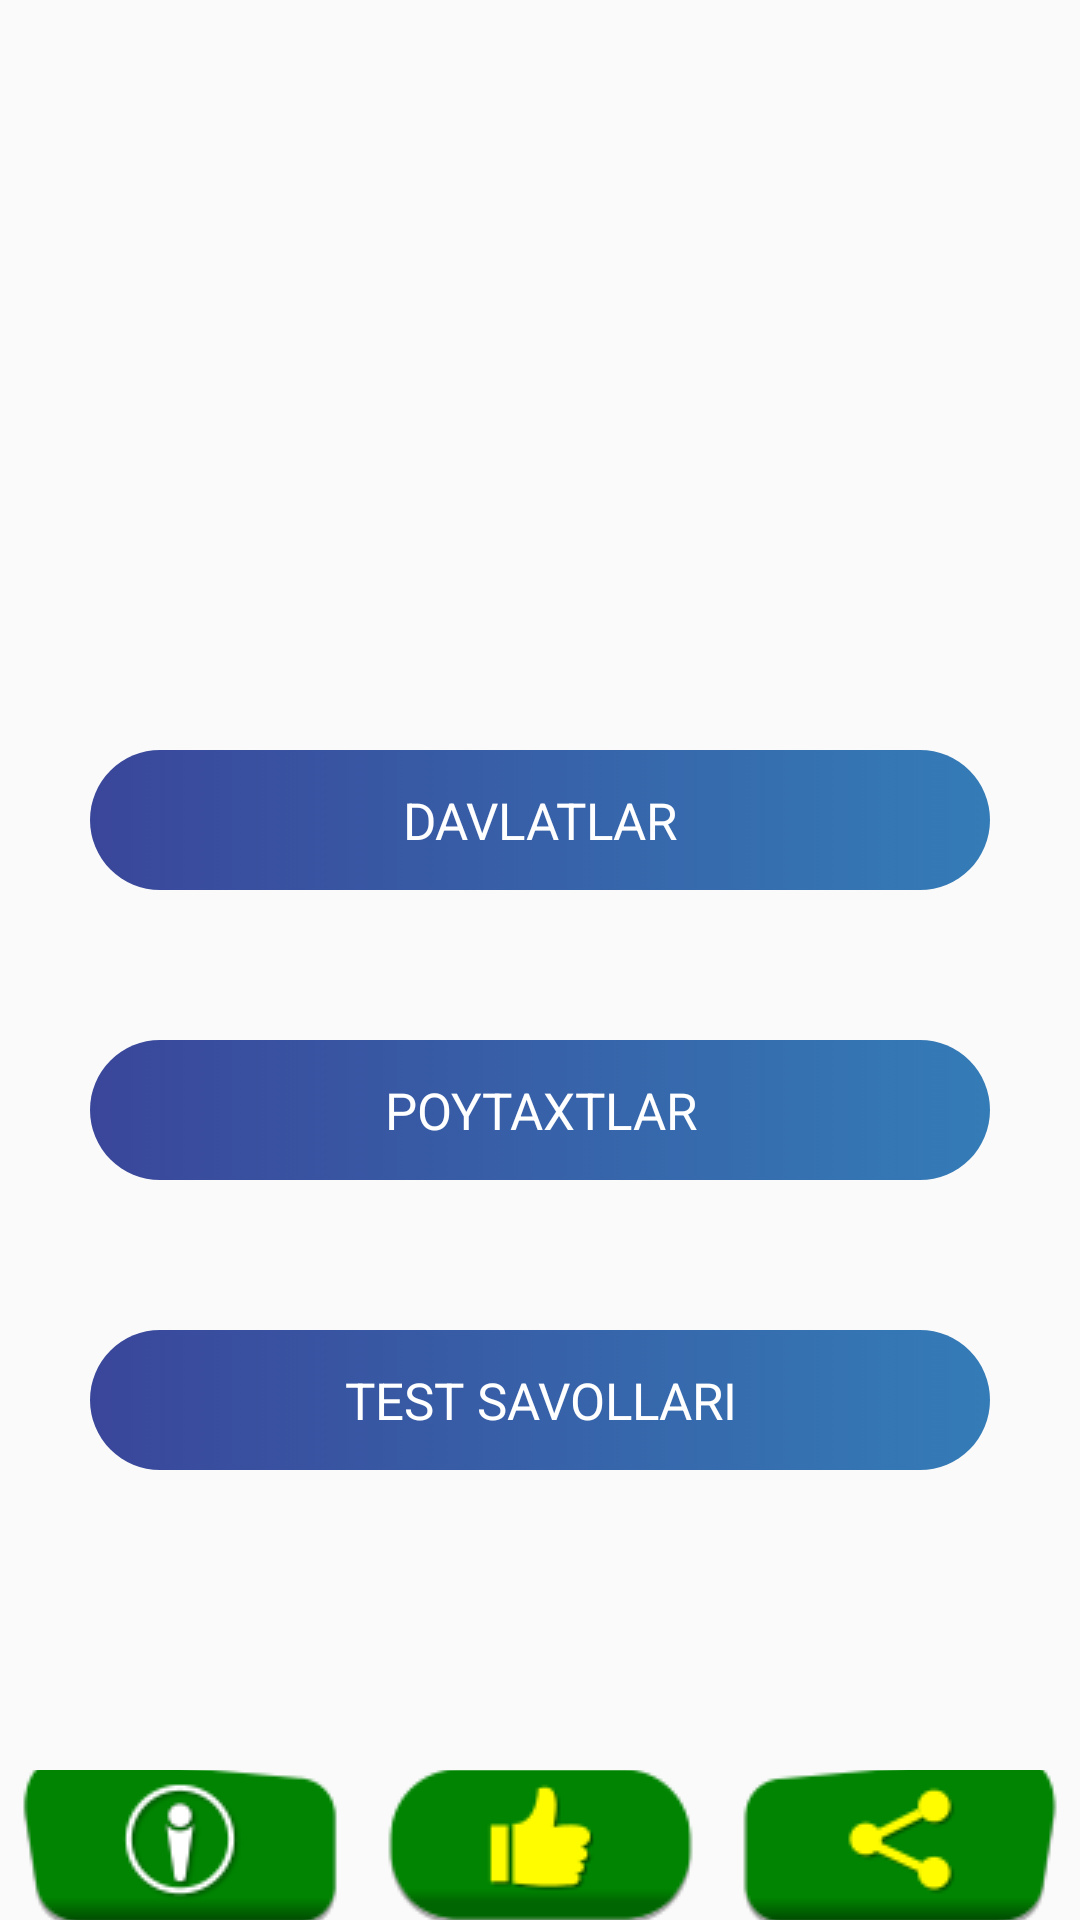

Layout XML and referenced resources for this Android screen:
<!-- AndroidManifest.xml: activity theme AppTheme1 -->
<!-- res/layout/activity_main.xml -->
<?xml version="1.0" encoding="utf-8"?>
<LinearLayout xmlns:android="http://schemas.android.com/apk/res/android"
    android:layout_width="match_parent"
    android:gravity="center_horizontal"
    android:layout_height="match_parent"
    android:background="@drawable/worldcities"
    android:orientation="vertical"
    >


    <ImageView
        android:id="@+id/image_smd"
        android:layout_width="100dp"
        android:layout_height="100dp"
        android:layout_centerInParent="true"
        android:layout_marginTop="50dp"
        android:layout_marginBottom="50dp"
        android:src="@drawable/ic_launcher" />


    <TextView
        android:id="@+id/countries_btn"
        android:layout_width="match_parent"
        android:layout_height="wrap_content"
        android:layout_marginHorizontal="30dp"

        android:layout_marginTop="50dp"

        android:background="@drawable/circular_blue_solid"
        android:clickable="true"
        android:elevation="0dp"
        android:focusable="true"
        android:foreground="?selectableItemBackgroundBorderless"
        android:gravity="center"
        android:paddingTop="12dp"
        android:paddingBottom="12dp"
        android:text="DAVLATLAR"

        android:textColor="#fff"
        android:textSize="17sp" />
    <TextView
        android:id="@+id/capitals_btn"
        android:layout_width="match_parent"
        android:layout_height="wrap_content"
        android:layout_marginHorizontal="30dp"

        android:layout_marginTop="50dp"

        android:background="@drawable/circular_blue_solid"
        android:clickable="true"
        android:elevation="0dp"
        android:focusable="true"
        android:foreground="?selectableItemBackgroundBorderless"
        android:gravity="center"
        android:paddingTop="12dp"
        android:paddingBottom="12dp"
        android:text="POYTAXTLAR"

        android:textColor="#fff"
        android:textSize="17sp" />
    <TextView
        android:id="@+id/test_btn"
        android:layout_width="match_parent"
        android:layout_height="wrap_content"
        android:layout_marginHorizontal="30dp"

        android:layout_marginTop="50dp"

        android:background="@drawable/circular_blue_solid"
        android:clickable="true"
        android:elevation="0dp"
        android:focusable="true"
        android:foreground="?selectableItemBackgroundBorderless"
        android:gravity="center"
        android:paddingTop="12dp"
        android:paddingBottom="12dp"
        android:text="TEST SAVOLLARI"

        android:textColor="#fff"
        android:textSize="17sp" />
    <Space
        android:layout_width="match_parent"
        android:layout_height="0dp"
        android:layout_weight="1"/>
    <LinearLayout

        android:layout_width="match_parent"
        android:orientation="horizontal"
        android:layout_height="50dp">
        <ImageButton
            android:id="@+id/otherapps"
            android:layout_width="match_parent"
            android:layout_height="wrap_content"
            android:background="@color/colorTransparent"
            android:layout_weight="1"
            android:src="@drawable/home_btn_otherapps" />
        <ImageButton
            android:id="@+id/rateapps"
            android:layout_width="match_parent"
            android:layout_height="wrap_content"
            android:layout_weight="1"
            android:background="@color/colorTransparent"
            android:paddingLeft="2dp"
            android:paddingTop="3dp"
            android:paddingRight="2dp"
            android:src="@drawable/home_btn_rate" />
        <ImageButton
            android:id="@+id/shareapps"
            android:layout_width="match_parent"
            android:layout_height="wrap_content"
            android:layout_weight="1"
            android:background="@color/colorTransparent"
            android:src="@drawable/home_btn_share" />
    </LinearLayout>

</LinearLayout>















































































































<!-- resources referenced by this layout -->
<resources>
  <color name="colorTransparent">#03FFFFFF</color>
  <!-- drawable circular_blue_solid (drawable) -->
  <?xml version="1.0" encoding="utf-8"?>
  <selector xmlns:android="http://schemas.android.com/apk/res/android">
      <item
          android:state_focused="true"
          android:state_pressed="true"
          >
          <shape android:shape="rectangle">
              <corners android:radius="30dp" />
              <gradient
                  android:type="linear"
                  android:angle="0"
                  android:startColor="#fff"
                  android:endColor="#fff" />
          </shape>
      </item>
  
      <item
          android:state_focused="false"
          android:state_pressed="true">
          <shape android:shape="rectangle">
              <corners android:radius="30dp" />
              <gradient
                  android:type="linear"
                  android:angle="0"
                  android:startColor="#fff"
                  android:endColor="#fff" />
          </shape>
      </item>
  
  <item>
      <shape android:shape="rectangle">
          <corners android:radius="30dp" />
          <gradient
              android:type="linear"
              android:angle="0"
              android:startColor="#3A469A"
              android:endColor="#347CB7" />
      </shape>
  </item>
  
  </selector>
  <!-- drawable home_btn_other_apps: png bitmap (drawable, 3506 bytes) -->
  <!-- drawable home_btn_otherapps (drawable) -->
  <?xml version="1.0" encoding="utf-8"?>
  <selector xmlns:android="http://schemas.android.com/apk/res/android">
  	<item android:state_pressed="true" android:drawable="@drawable/home_btn_other_apps" />
  	<item android:state_focused="true" android:drawable="@drawable/home_btn_other_apps" />
  	<item android:drawable="@drawable/home_btn_other_apps_hover" />
  </selector>
  <!-- drawable home_btn_rate (drawable) -->
  <?xml version="1.0" encoding="utf-8"?>
  <selector xmlns:android="http://schemas.android.com/apk/res/android">
      <item android:drawable="@drawable/home_btn_rate_app" android:state_pressed="true" />
      <item android:drawable="@drawable/home_btn_rate_app" android:state_focused="true" />
      <item android:drawable="@drawable/home_btn_rate_app_hover" />
  </selector>
  <!-- drawable home_btn_share (drawable) -->
  <?xml version="1.0" encoding="utf-8"?>
  <selector xmlns:android="http://schemas.android.com/apk/res/android">
  	<item android:state_pressed="true" android:drawable="@drawable/home_btn_share_app" />
  	<item android:state_focused="true" android:drawable="@drawable/home_btn_share_app" />
  	<item android:drawable="@drawable/home_btn_share_app_hover" />
  </selector>
  <style name="AppTheme1" parent="Theme.AppCompat.DayNight.NoActionBar">
          
          <item name="colorPrimary">@color/colorPrimary</item>
          <item name="colorPrimaryDark">@color/colorTransparent</item>
          <item name="colorAccent">@color/colorAccent</item>
          <item name="android:windowFullscreen">true</item>
          
          
  
      </style>
  <!-- drawable home_btn_other_apps_hover: png bitmap (drawable, 3201 bytes) -->
  <!-- drawable home_btn_rate_app: png bitmap (drawable, 2126 bytes) -->
  <!-- drawable home_btn_rate_app_hover: png bitmap (drawable, 1776 bytes) -->
  <!-- drawable home_btn_share_app: png bitmap (drawable, 2403 bytes) -->
  <!-- drawable home_btn_share_app_hover: png bitmap (drawable, 2077 bytes) -->
  <color name="colorPrimary">#1cb3ea</color>
  <color name="colorAccent">#03DAC5</color>
</resources>
